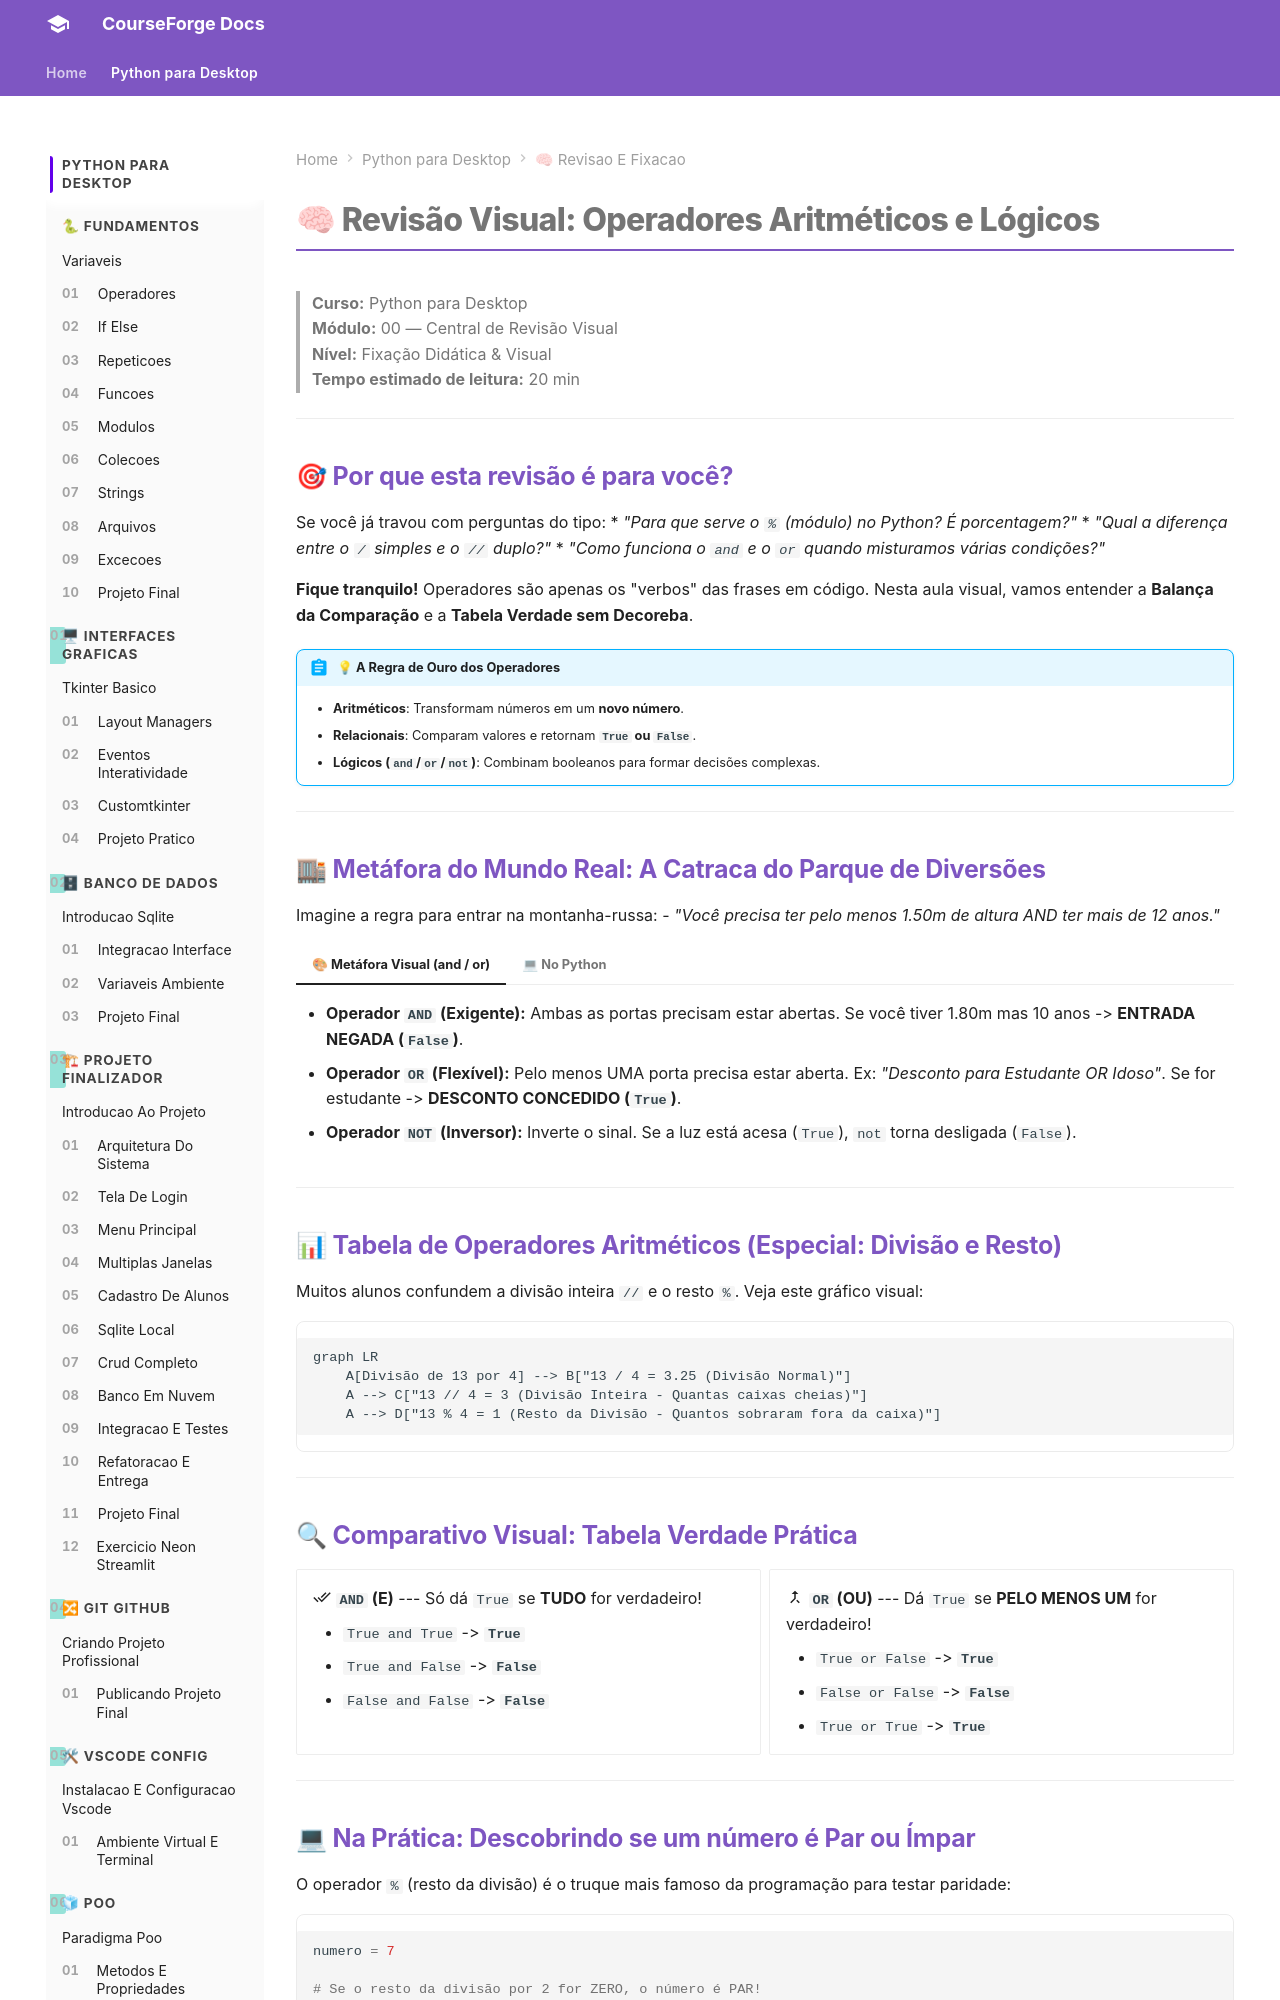

repository: ZecaBigodinho/curso-python · page: python_para_desktop/modulo_00_revisao_e_fixacao/03_operadores_revisao/index.html · generator: mkdocs

# 🧠 Revisão Visual: Operadores Aritméticos e Lógicos

> **Curso:** Python para Desktop  
> **Módulo:** 00 — Central de Revisão Visual  
> **Nível:** Fixação Didática & Visual  
> **Tempo estimado de leitura:** 20 min  

---

## 🎯 Por que esta revisão é para você?

Se você já travou com perguntas do tipo:
* *"Para que serve o `%` (módulo) no Python? É porcentagem?"*
* *"Qual a diferença entre o `/` simples e o `//` duplo?"*
* *"Como funciona o `and` e o `or` quando misturamos várias condições?"*

**Fique tranquilo!** Operadores são apenas os "verbos" das frases em código. Nesta aula visual, vamos entender a **Balança da Comparação** e a **Tabela Verdade sem Decoreba**.

!!! abstract "💡 A Regra de Ouro dos Operadores"
    - **Aritméticos**: Transformam números em um **novo número**.
    - **Relacionais**: Comparam valores e retornam **`True` ou `False`**.
    - **Lógicos (`and`/`or`/`not`)**: Combinam booleanos para formar decisões complexas.

---

## 🏬 Metáfora do Mundo Real: A Catraca do Parque de Diversões

Imagine a regra para entrar na montanha-russa:
- *"Você precisa ter pelo menos 1.50m de altura **AND** ter mais de 12 anos."*

=== "🎨 Metáfora Visual (and / or)"
    - **Operador `AND` (Exigente):** Ambas as portas precisam estar abertas. Se você tiver 1.80m mas 10 anos -> **ENTRADA NEGADA (`False`)**.
    - **Operador `OR` (Flexível):** Pelo menos UMA porta precisa estar aberta. Ex: *"Desconto para Estudante **OR** Idoso"*. Se for estudante -> **DESCONTO CONCEDIDO (`True`)**.
    - **Operador `NOT` (Inversor):** Inverte o sinal. Se a luz está acesa (`True`), `not` torna desligada (`False`).

=== "💻 No Python"
    ```python
    altura = 1.65
    idade = 14

    pode_entrar = (altura >= 1.50) and (idade >= 12)
    print(f"Pode entrar na montanha-russa? {pode_entrar}")  # True
    ```

---

## 📊 Tabela de Operadores Aritméticos (Especial: Divisão e Resto)

Muitos alunos confundem a divisão inteira `//` e o resto `%`. Veja este gráfico visual:

```mermaid
graph LR
    A[Divisão de 13 por 4] --> B["13 / 4 = 3.25 (Divisão Normal)"]
    A --> C["13 // 4 = 3 (Divisão Inteira - Quantas caixas cheias)"]
    A --> D["13 % 4 = 1 (Resto da Divisão - Quantos sobraram fora da caixa)"]
```

---
